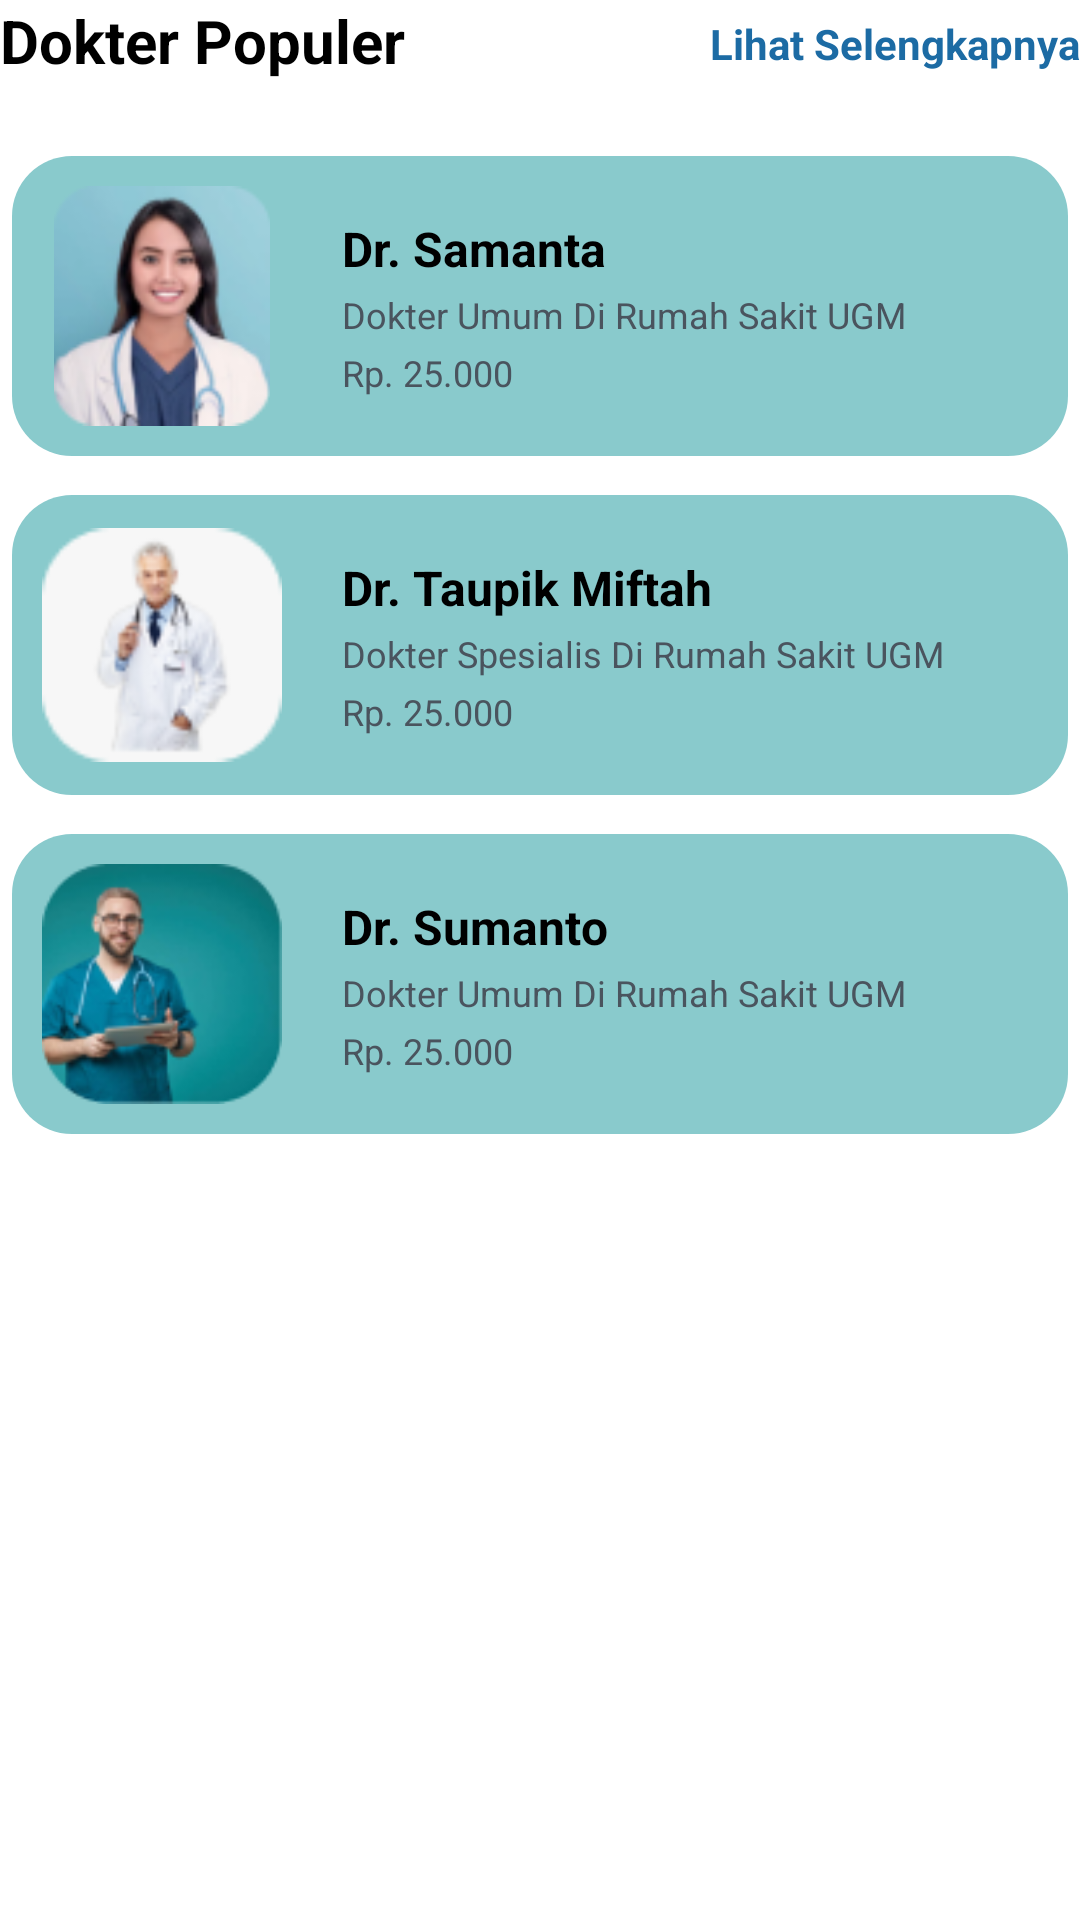

This screen was rendered from an Android layout file. Write that file and the resources it references.
<!-- AndroidManifest.xml: application theme Theme.HaloDocRevisi -->
<!-- res/layout/home_layanan_dokter_populer.xml -->
<?xml version="1.0" encoding="utf-8"?>
<androidx.constraintlayout.widget.ConstraintLayout xmlns:android="http://schemas.android.com/apk/res/android"
    xmlns:app="http://schemas.android.com/apk/res-auto"
    android:layout_width="match_parent"
    android:layout_height="match_parent">

    <TextView
        android:id="@+id/textViewDokterPopuler"
        android:layout_width="wrap_content"
        android:layout_height="wrap_content"
        android:text="Dokter Populer"
        android:textColor="@color/black"
        android:textSize="20sp"
        android:textStyle="bold"
        app:layout_constraintStart_toStartOf="parent"
        app:layout_constraintTop_toTopOf="parent" />

    <TextView
        android:id="@+id/textViewLihatSelengkapnya"
        android:layout_width="wrap_content"
        android:layout_height="wrap_content"
        android:layout_marginTop="5dp"
        android:text="Lihat Selengkapnya"
        android:textColor="#1C6BA4"
        android:textSize="14sp"
        android:textStyle="bold"
        app:layout_constraintEnd_toEndOf="parent"
        app:layout_constraintTop_toTopOf="parent" />

    <ScrollView
        android:layout_width="match_parent"
        android:layout_height="wrap_content"
        android:layout_marginTop="16dp"
        android:orientation="vertical"
        app:layout_constraintEnd_toEndOf="parent"
        app:layout_constraintHorizontal_bias="0.0"
        app:layout_constraintStart_toStartOf="parent"
        app:layout_constraintTop_toBottomOf="@+id/textViewDokterPopuler"
        android:isScrollContainer="false"
        android:scrollbars="none"
        android:fadingEdge="none">

        <androidx.constraintlayout.widget.ConstraintLayout
            android:layout_width="match_parent"
            android:layout_height="wrap_content">

            <include
                android:id="@+id/home_layanan_dokter_populer_grid"
                layout="@layout/home_layanan_dokter_populer_grid"
                android:layout_width="match_parent"
                android:layout_height="wrap_content"
                android:layout_marginTop="5dp"
                app:layout_constraintEnd_toEndOf="parent"
                app:layout_constraintStart_toStartOf="parent"
                app:layout_constraintTop_toTopOf="parent" />

            <include
                android:id="@+id/home_layanan_dokter_populer_grid2"
                layout="@layout/home_layanan_dokter_populer_grid2"
                android:layout_width="match_parent"
                android:layout_height="wrap_content"
                android:layout_marginTop="5dp"
                app:layout_constraintEnd_toEndOf="parent"
                app:layout_constraintStart_toStartOf="parent"
                app:layout_constraintTop_toBottomOf="@id/home_layanan_dokter_populer_grid"/>

            <include
                android:id="@+id/home_layanan_dokter_populer_grid3"
                layout="@layout/home_layanan_dokter_populer_grid3"
                android:layout_width="match_parent"
                android:layout_height="wrap_content"
                android:layout_marginTop="5dp"
                app:layout_constraintEnd_toEndOf="parent"
                app:layout_constraintStart_toStartOf="parent"
                app:layout_constraintTop_toBottomOf="@id/home_layanan_dokter_populer_grid2"/>


        </androidx.constraintlayout.widget.ConstraintLayout>

    </ScrollView>

</androidx.constraintlayout.widget.ConstraintLayout>
<!-- res/layout/home_layanan_dokter_populer_grid.xml (included above) -->
<?xml version="1.0" encoding="utf-8"?>
<GridLayout xmlns:android="http://schemas.android.com/apk/res/android"
    android:layout_width="match_parent"
    android:layout_height="match_parent"
    xmlns:app="http://schemas.android.com/apk/res-auto"
    android:orientation="vertical"
    android:useDefaultMargins="true">

    <androidx.constraintlayout.widget.ConstraintLayout
        android:layout_width="match_parent"
        android:layout_height="wrap_content"
        android:background="@drawable/bg_round_ijo"
        android:onClick="btDokDet"
        android:orientation="horizontal">

        <ImageView
            android:id="@+id/ivDokterPopuler"
            android:layout_width="100dp"
            android:layout_height="100dp"
            android:padding="10dp"
            android:src="@drawable/ic_dokter_fem"
            app:layout_constraintBottom_toBottomOf="parent"
            app:layout_constraintStart_toStartOf="parent"
            app:layout_constraintTop_toTopOf="parent" />

        <LinearLayout
            android:id="@+id/linearLayout5"
            android:layout_width="wrap_content"
            android:layout_height="wrap_content"
            android:layout_gravity="center"
            android:layout_marginStart="10dp"
            android:orientation="vertical"
            app:layout_constraintBottom_toBottomOf="parent"
            app:layout_constraintStart_toEndOf="@+id/ivDokterPopuler"
            app:layout_constraintTop_toTopOf="parent">

            <TextView
                android:layout_width="match_parent"
                android:layout_height="wrap_content"
                android:text="Dr. Samanta"
                android:textColor="@color/black"
                android:textSize="16sp"
                android:textStyle="bold" />

            <TextView
                android:layout_width="match_parent"
                android:layout_height="wrap_content"
                android:layout_marginTop="3dp"
                android:text="Dokter Umum Di Rumah Sakit UGM"
                android:textColor="#4A545E"
                android:textSize="12sp" />

            <TextView
                android:layout_width="match_parent"
                android:layout_height="wrap_content"
                android:layout_marginTop="3dp"
                android:text="Rp. 25.000"
                android:textColor="#4A545E"
                android:textSize="12sp" />

        </LinearLayout>

    </androidx.constraintlayout.widget.ConstraintLayout>

</GridLayout>
<!-- res/layout/home_layanan_dokter_populer_grid2.xml (included above) -->
<?xml version="1.0" encoding="utf-8"?>
<GridLayout xmlns:android="http://schemas.android.com/apk/res/android"
    android:layout_width="match_parent"
    android:layout_height="match_parent"
    xmlns:app="http://schemas.android.com/apk/res-auto"
    android:orientation="vertical"
    android:useDefaultMargins="true">

    <androidx.constraintlayout.widget.ConstraintLayout
        android:layout_width="match_parent"
        android:layout_height="wrap_content"
        android:background="@drawable/bg_round_ijo"
        android:orientation="horizontal">

        <ImageView
            android:id="@+id/ivDokterPopuler"
            android:layout_width="100dp"
            android:layout_height="100dp"
            android:padding="10dp"
            android:src="@drawable/ic_profil_dokter"
            app:layout_constraintBottom_toBottomOf="parent"
            app:layout_constraintStart_toStartOf="parent"
            app:layout_constraintTop_toTopOf="parent" />

        <LinearLayout
            android:id="@+id/linearLayout5"
            android:layout_width="wrap_content"
            android:layout_height="wrap_content"
            android:layout_gravity="center"
            android:layout_marginStart="10dp"
            android:orientation="vertical"
            app:layout_constraintBottom_toBottomOf="parent"
            app:layout_constraintStart_toEndOf="@+id/ivDokterPopuler"
            app:layout_constraintTop_toTopOf="parent">

            <TextView
                android:layout_width="match_parent"
                android:layout_height="wrap_content"
                android:text="Dr. Taupik Miftah"
                android:textColor="@color/black"
                android:textSize="16sp"
                android:textStyle="bold" />

            <TextView
                android:layout_width="match_parent"
                android:layout_height="wrap_content"
                android:layout_marginTop="3dp"
                android:text="Dokter Spesialis Di Rumah Sakit UGM"
                android:textColor="#4A545E"
                android:textSize="12sp" />

            <TextView
                android:layout_width="match_parent"
                android:layout_height="wrap_content"
                android:layout_marginTop="3dp"
                android:text="Rp. 25.000"
                android:textColor="#4A545E"
                android:textSize="12sp" />

        </LinearLayout>

    </androidx.constraintlayout.widget.ConstraintLayout>

</GridLayout>
<!-- res/layout/home_layanan_dokter_populer_grid3.xml (included above) -->
<?xml version="1.0" encoding="utf-8"?>
<GridLayout xmlns:android="http://schemas.android.com/apk/res/android"
    android:layout_width="match_parent"
    android:layout_height="match_parent"
    xmlns:app="http://schemas.android.com/apk/res-auto"
    android:orientation="vertical"
    android:useDefaultMargins="true">

    <androidx.constraintlayout.widget.ConstraintLayout
        android:layout_width="match_parent"
        android:layout_height="wrap_content"
        android:background="@drawable/bg_round_ijo"
        android:orientation="horizontal">

        <ImageView
            android:id="@+id/ivDokterPopuler"
            android:layout_width="100dp"
            android:layout_height="100dp"
            android:padding="10dp"
            android:src="@drawable/ic_docter_online"
            app:layout_constraintBottom_toBottomOf="parent"
            app:layout_constraintStart_toStartOf="parent"
            app:layout_constraintTop_toTopOf="parent" />

        <LinearLayout
            android:id="@+id/linearLayout5"
            android:layout_width="wrap_content"
            android:layout_height="wrap_content"
            android:layout_gravity="center"
            android:layout_marginStart="10dp"
            android:orientation="vertical"
            app:layout_constraintBottom_toBottomOf="parent"
            app:layout_constraintStart_toEndOf="@+id/ivDokterPopuler"
            app:layout_constraintTop_toTopOf="parent">

            <TextView
                android:layout_width="match_parent"
                android:layout_height="wrap_content"
                android:text="Dr. Sumanto"
                android:textColor="@color/black"
                android:textSize="16sp"
                android:textStyle="bold" />

            <TextView
                android:layout_width="match_parent"
                android:layout_height="wrap_content"
                android:layout_marginTop="3dp"
                android:text="Dokter Umum Di Rumah Sakit UGM"
                android:textColor="#4A545E"
                android:textSize="12sp" />

            <TextView
                android:layout_width="match_parent"
                android:layout_height="wrap_content"
                android:layout_marginTop="3dp"
                android:text="Rp. 25.000"
                android:textColor="#4A545E"
                android:textSize="12sp" />

        </LinearLayout>

    </androidx.constraintlayout.widget.ConstraintLayout>

</GridLayout>
<!-- resources referenced by this layout -->
<resources>
  <color name="black">#FF000000</color>
  <!-- drawable bg_round_ijo (drawable) -->
  <?xml version="1.0" encoding="utf-8"?>
  <shape xmlns:android="http://schemas.android.com/apk/res/android"
      android:shape="rectangle">
  
      <solid android:color="@color/ijoGakIjo"/>
      <corners android:radius="20dp"/>
  
  </shape>
  <!-- drawable ic_docter_online: png bitmap (drawable, 14053 bytes) -->
  <!-- drawable ic_dokter_fem: png bitmap (drawable, 11135 bytes) -->
  <!-- drawable ic_profil_dokter: png bitmap (drawable, 4940 bytes) -->
  <style name="Theme.HaloDocRevisi" parent="Theme.MaterialComponents.DayNight.NoActionBar">
          
          <item name="colorPrimary">@color/purple_500</item>
          <item name="colorPrimaryVariant">@color/purple_700</item>
          <item name="colorOnPrimary">@color/white</item>
          
          <item name="colorSecondary">@color/teal_200</item>
          <item name="colorSecondaryVariant">@color/teal_700</item>
          <item name="colorOnSecondary">@color/black</item>
          
          <item name="android:statusBarColor" tools:targetApi="l">?attr/colorPrimaryVariant</item>
          
      </style>
  <color name="ijoGakIjo">#89CACC</color>
  <color name="purple_500">#FF6200EE</color>
  <color name="purple_700">#FF3700B3</color>
  <color name="white">#FFFFFFFF</color>
  <color name="teal_200">#FF03DAC5</color>
  <color name="teal_700">#FF018786</color>
</resources>
